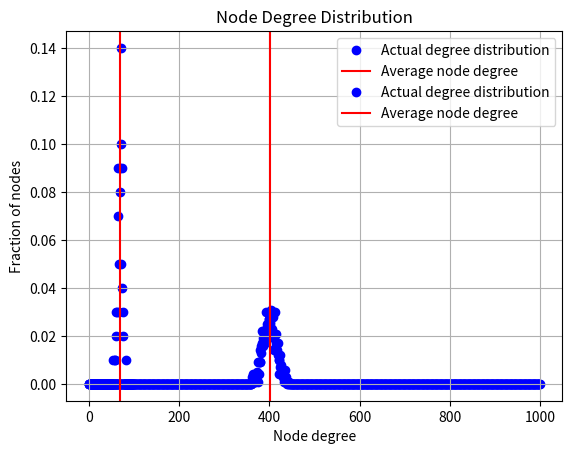

Write the Python code that produced this figure.
from random import random
from sys import maxsize as INF
import matplotlib.pyplot as plt


class UndirectedGraph:
    graph = {}
    maxNodes = INF
    numNodes = 0
    numEdges = 0

    def __init__(self, nodes=INF):
        # If nodes is an invalid entry, raise exception
        if nodes < 0 or type(nodes) != int:
            raise Exception(
                "Invalid value for number of nodes, has to be a non-negative integer.")
        self.numEdges = 0
        self.maxNodes = nodes
        if nodes == INF:
            return
        self.numNodes = nodes

        for i in range(1, nodes+1):
            self.graph[i] = set([])

    def addNode(self, node):
        # Check validity of node
        if node < 0 or type(node) != int:
            raise Exception("Node value must be a positive integer.")

        if node > self.maxNodes:
            raise Exception("Node index cannot exceed number of nodes.")

        if node not in self.graph:
            self.numNodes += 1
            self.graph[node] = set([])

    def addEdge(self, node1, node2):
        # Add nodes to the graph, method checks validity of edge by checking
        # validity of both nodes
        self.addNode(node1)
        self.addNode(node2)

        # Add each other to adjacency lists
        self.graph[node1].add(node2)
        self.graph[node2].add(node1)

        self.numEdges += 1

    # Overloading add operator
    def __add__(self, object):
        if isinstance(object, int):
            self.addNode(object)
        elif isinstance(object, tuple) and len(object) == 2:
            self.addEdge(object[0], object[1])
        else:
            raise Exception("Invalid operation.")

        return self

    def __str__(self):
        text = "Graph with {numNodes} nodes and {numEdges} edges. Neighbours of the nodes are below:\n".format(
            numNodes=self.numNodes,
            numEdges=self.numEdges,
        )
        for node, neighbor in self.graph.items():
            text += "Node {node}: {neighbours}\n".format(
                node=node, neighbours="{}" if len(
                    neighbor) == 0 else str(neighbor)
            )
        return text

    def plotDegDist(self):
        plt.title("Node Degree Distribution")
        plt.xlabel("Node degree")
        plt.ylabel("Fraction of nodes")

        # Calculating degree distribution
        degreeDist = {}
        for val in self.graph.values():
            degree = len(val)
            if degree not in degreeDist:
                degreeDist[degree] = 0
            degreeDist[degree] += 1

        x = []
        y = []

        avgDegree = 0  # Average degree of node

        for i in range(self.numNodes):
            x.append(i)
            if i in degreeDist:
                avgDegree += i*degreeDist[i]
                y.append(degreeDist[i] / self.numNodes)
            else:
                y.append(0)

        avgDegree /= self.numNodes

        plt.plot(x, y, 'ob', label="Actual degree distribution", zorder=0)
        plt.axvline(x=avgDegree, color='red', label='Average node degree')
        plt.legend()
        plt.grid(zorder=1)
        plt.show()

    def isConnected(self): # Uses bfs to check if whole graph is connected
        nodes = list(self.graph.keys())
        startNode = nodes[0]

        bfsNodes = []
        bfsNodes.append(startNode)
        connectedNodes = {}

        # Graph returns 1 component irrespective of start if connected
        while len(bfsNodes) > 0:
            currNode = bfsNodes.pop(0)
            if currNode not in connectedNodes: # If node not visited, add all neighbors to queue
                connectedNodes[currNode] = True
                for adjNode in self.graph[currNode]:
                    bfsNodes.append(adjNode)

            if len(list(connectedNodes.keys())) == self.numNodes: # All nodes have been visited
                return True

        return False


class ERRandomGraph(UndirectedGraph):
    def __init__(self, nodes):
        super().__init__(nodes)

    def sample(self, p):
        for i in range(1, self.numNodes + 1):
            for j in range(i+1, self.numNodes + 1):
                t = random()
                if t < p:
                    self.addEdge(i, j)


if __name__ == "__main__":
    # Test 1
    g = ERRandomGraph(100)
    g.sample(0.7)
    g.plotDegDist()

    # Test 2
    g = ERRandomGraph(1000)
    g.sample(0.4)
    g.plotDegDist()
